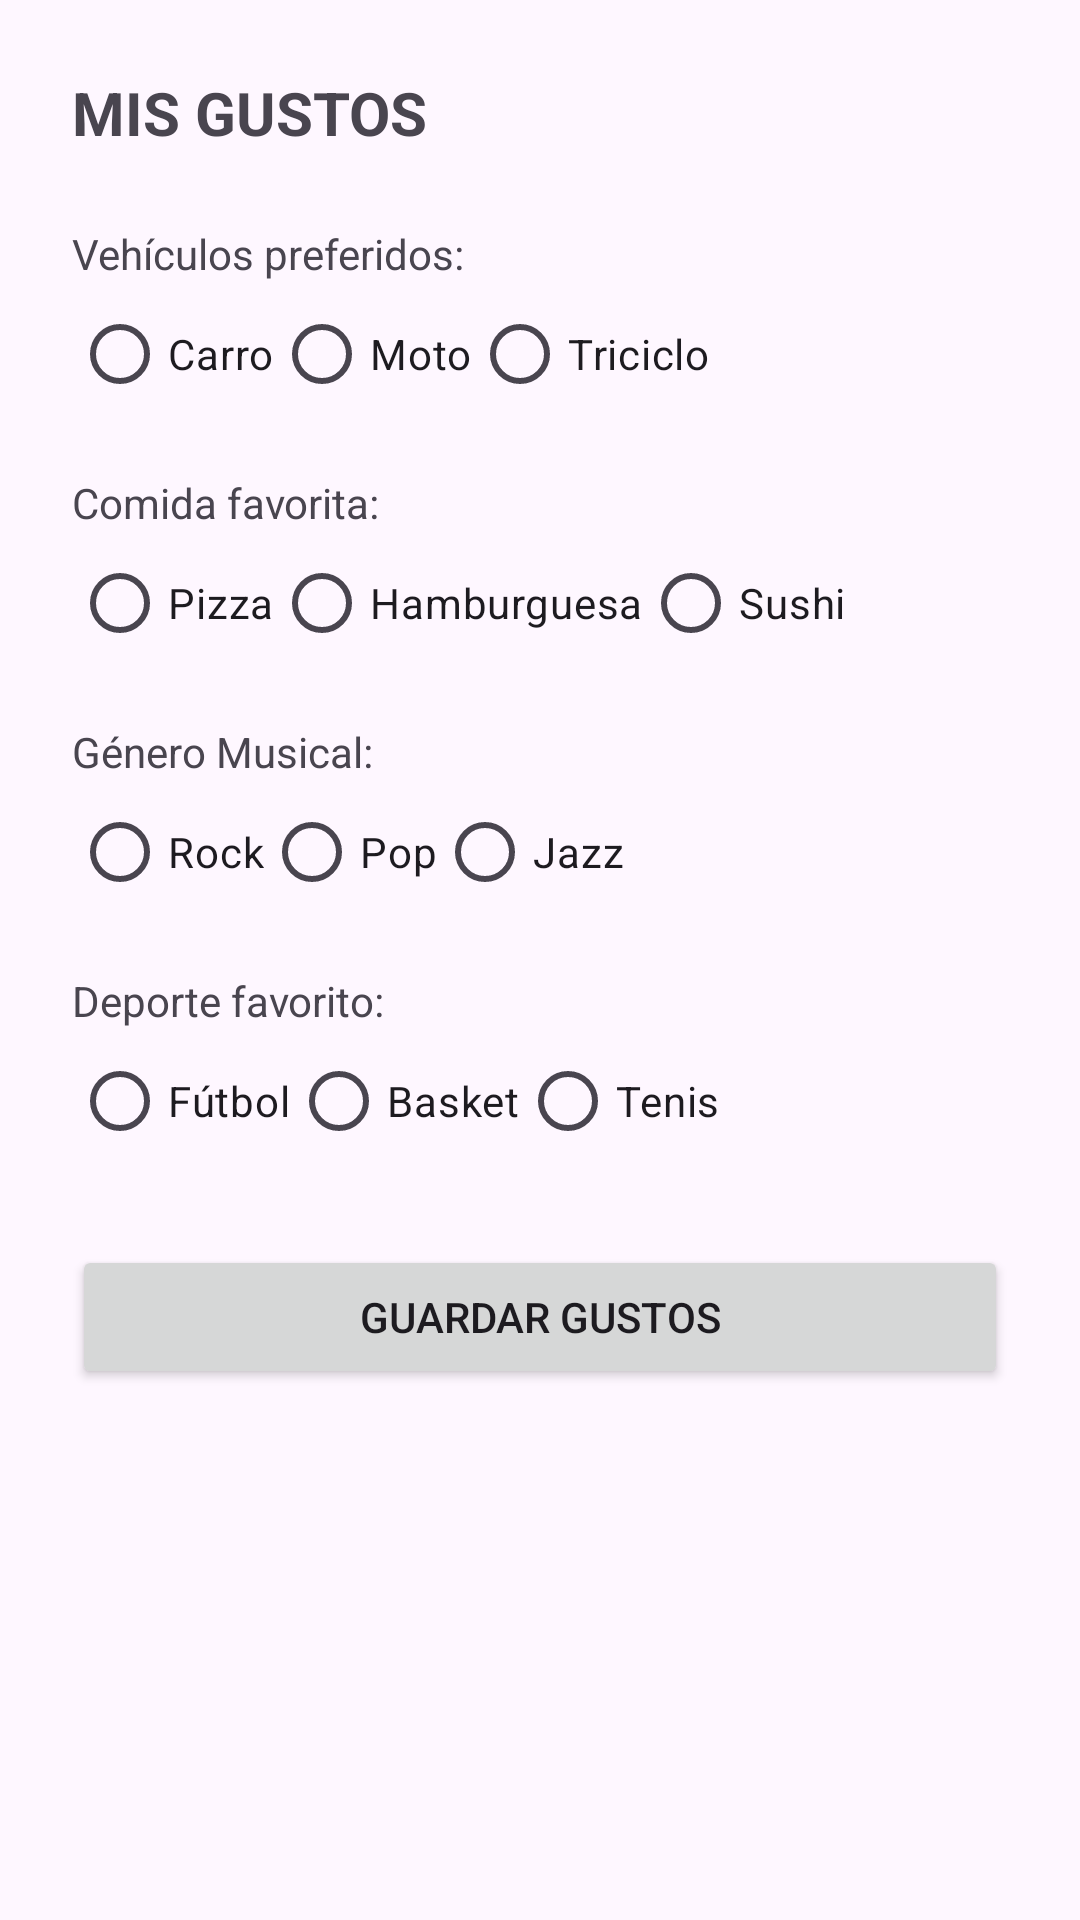

Android layout source for this screen:
<!-- AndroidManifest.xml: application theme Theme.MiAppFuturista -->
<!-- res/layout/activity_likes.xml -->
<?xml version="1.0" encoding="utf-8"?>
<ScrollView xmlns:android="http://schemas.android.com/apk/res/android"
    android:layout_width="match_parent"
    android:layout_height="match_parent">

    <LinearLayout
        android:layout_width="match_parent"
        android:layout_height="wrap_content"
        android:orientation="vertical"
        android:padding="24dp">

        <TextView
            android:layout_width="wrap_content"
            android:layout_height="wrap_content"
            android:text="MIS GUSTOS"
            android:textSize="20sp"
            android:textStyle="bold"
            android:layout_marginBottom="24dp" />

        <TextView
            android:layout_width="wrap_content"
            android:layout_height="wrap_content"
            android:text="Vehículos preferidos:" />
        <RadioGroup
            android:id="@+id/rgVehiculos"
            android:layout_width="match_parent"
            android:layout_height="wrap_content"
            android:orientation="horizontal">
            <RadioButton android:id="@+id/rbCarro" android:layout_width="wrap_content" android:layout_height="wrap_content" android:text="Carro" />
            <RadioButton android:id="@+id/rbMoto" android:layout_width="wrap_content" android:layout_height="wrap_content" android:text="Moto" />
            <RadioButton android:id="@+id/rbTriciclo" android:layout_width="wrap_content" android:layout_height="wrap_content" android:text="Triciclo" />
        </RadioGroup>

        <TextView
            android:layout_width="wrap_content"
            android:layout_height="wrap_content"
            android:text="Comida favorita:"
            android:layout_marginTop="16dp" />
        <RadioGroup
            android:id="@+id/rgComida"
            android:layout_width="match_parent"
            android:layout_height="wrap_content"
            android:orientation="horizontal">
            <RadioButton android:id="@+id/rbPizza" android:layout_width="wrap_content" android:layout_height="wrap_content" android:text="Pizza" />
            <RadioButton android:id="@+id/rbHamburguesa" android:layout_width="wrap_content" android:layout_height="wrap_content" android:text="Hamburguesa" />
            <RadioButton android:id="@+id/rbSushi" android:layout_width="wrap_content" android:layout_height="wrap_content" android:text="Sushi" />
        </RadioGroup>

        <TextView
            android:layout_width="wrap_content"
            android:layout_height="wrap_content"
            android:text="Género Musical:"
            android:layout_marginTop="16dp" />
        <RadioGroup
            android:id="@+id/rgMusica"
            android:layout_width="match_parent"
            android:layout_height="wrap_content"
            android:orientation="horizontal">
            <RadioButton android:id="@+id/rbRock" android:layout_width="wrap_content" android:layout_height="wrap_content" android:text="Rock" />
            <RadioButton android:id="@+id/rbPop" android:layout_width="wrap_content" android:layout_height="wrap_content" android:text="Pop" />
            <RadioButton android:id="@+id/rbJazz" android:layout_width="wrap_content" android:layout_height="wrap_content" android:text="Jazz" />
        </RadioGroup>

        <TextView
            android:layout_width="wrap_content"
            android:layout_height="wrap_content"
            android:text="Deporte favorito:"
            android:layout_marginTop="16dp" />
        <RadioGroup
            android:id="@+id/rgDeporte"
            android:layout_width="match_parent"
            android:layout_height="wrap_content"
            android:orientation="horizontal">
            <RadioButton android:id="@+id/rbFutbol" android:layout_width="wrap_content" android:layout_height="wrap_content" android:text="Fútbol" />
            <RadioButton android:id="@+id/rbBasket" android:layout_width="wrap_content" android:layout_height="wrap_content" android:text="Basket" />
            <RadioButton android:id="@+id/rbTenis" android:layout_width="wrap_content" android:layout_height="wrap_content" android:text="Tenis" />
        </RadioGroup>

        <Button
            android:id="@+id/btnGuardarGustos"
            android:layout_width="match_parent"
            android:layout_height="wrap_content"
            android:text="GUARDAR GUSTOS"
            android:layout_marginTop="24dp" />
    </LinearLayout>
</ScrollView>
<!-- resources referenced by this layout -->
<resources>
  <style name="Theme.MiAppFuturista" parent="Theme.Material3.DayNight.NoActionBar">
          <item name="colorPrimary">@color/neon_cyan</item>
          <item name="colorOnPrimary">@color/bg_dark</item>
          <item name="colorSecondary">@color/neon_purple</item>
          <item name="colorOnSecondary">@color/text_light</item>
          <item name="android:statusBarColor">@color/bg_dark</item>
      </style>
  <color name="neon_cyan">#66FCF1</color>
  <color name="bg_dark">#0B0C10</color>
  <color name="neon_purple">#C026D3</color>
  <color name="text_light">#FFFFFF</color>
</resources>
